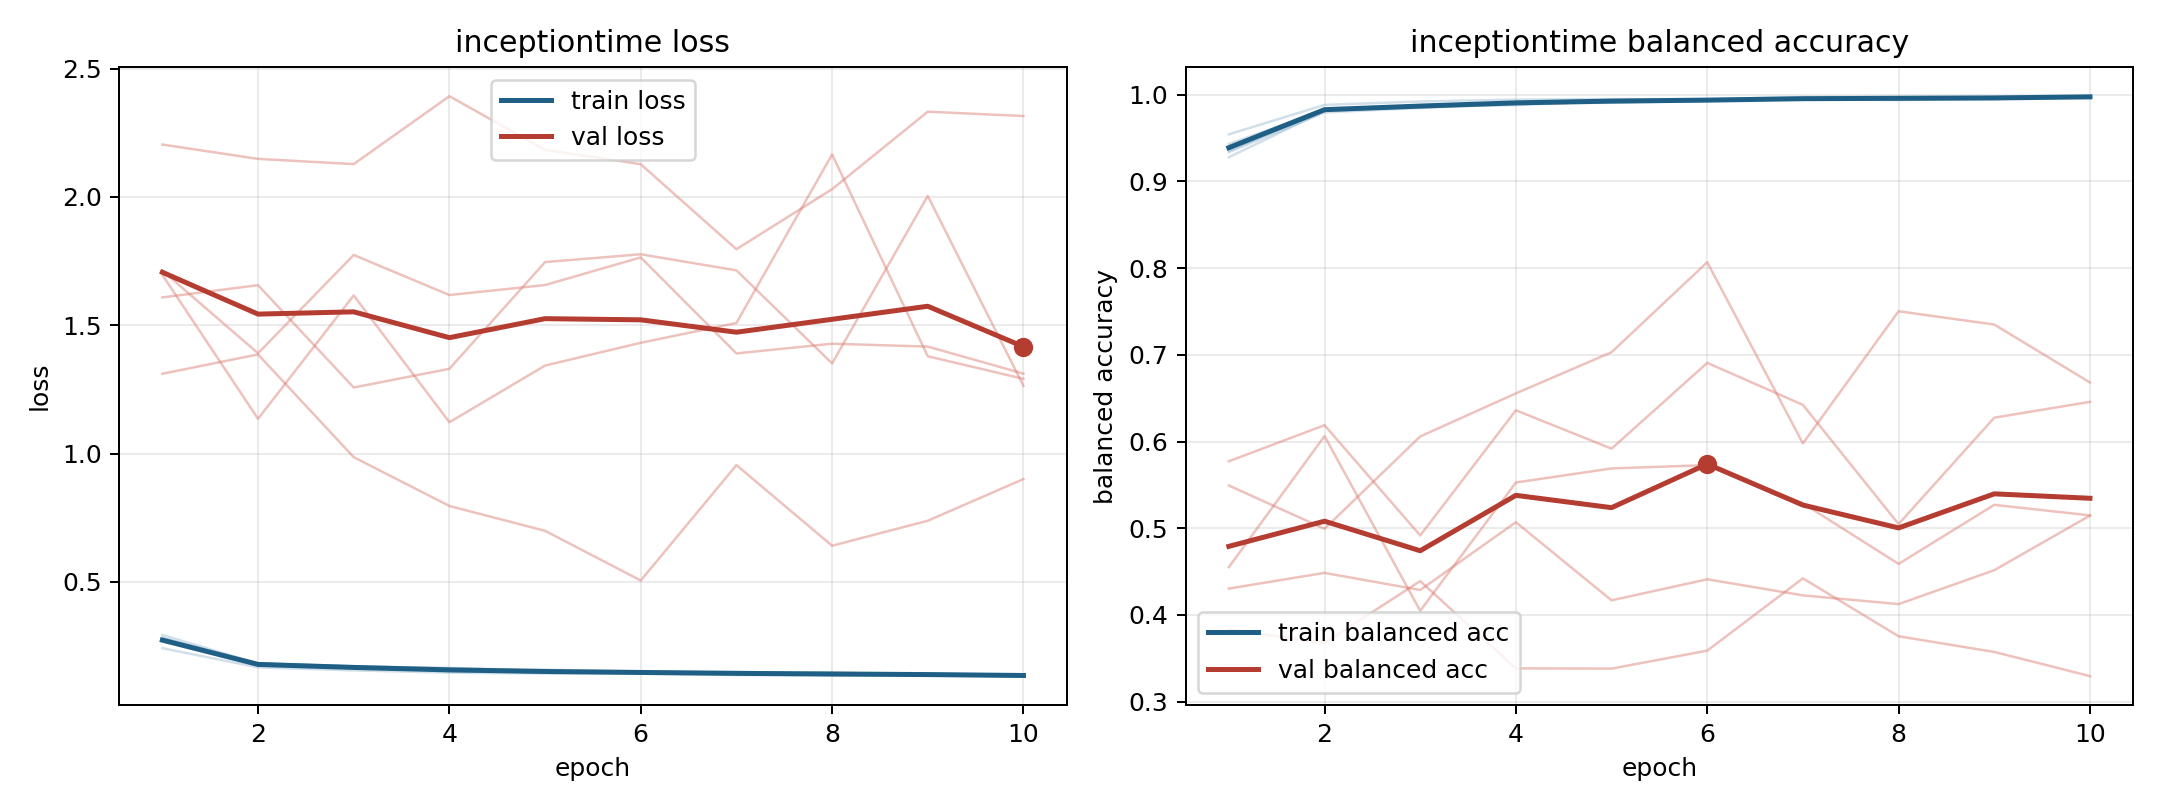

The file beside this chart, header and first rows:
model, fold, epoch, train_loss, train_balanced_accuracy, val_loss, val_balanced_accuracy
inceptiontime, 1, 1, 0.2419, 0.9542, 2.204, 0.3834
inceptiontime, 1, 2, 0.1672, 0.9881, 2.148, 0.3678
inceptiontime, 1, 3, 0.1554, 0.992, 2.128, 0.4391
inceptiontime, 1, 4, 0.1467, 0.9942, 2.392, 0.3385
inceptiontime, 1, 5, 0.1434, 0.9948, 2.183, 0.3382
inceptiontime, 1, 6, 0.1428, 0.9945, 2.127, 0.3589
inceptiontime, 1, 7, 0.1373, 0.9972, 1.796, 0.4423
inceptiontime, 1, 8, 0.1363, 0.9974, 2.03, 0.3755
inceptiontime, 1, 9, 0.1351, 0.9972, 2.332, 0.3574
inceptiontime, 1, 10, 0.1331, 0.9981, 2.315, 0.3296
inceptiontime, 2, 1, 0.2821, 0.9336, 1.713, 0.5772
inceptiontime, 2, 2, 0.1818, 0.9794, 1.391, 0.6188
inceptiontime, 2, 3, 0.168, 0.9846, 1.774, 0.4917
inceptiontime, 2, 4, 0.1602, 0.9888, 1.618, 0.636
inceptiontime, 2, 5, 0.1515, 0.9928, 1.657, 0.5917
inceptiontime, 2, 6, 0.1468, 0.9936, 1.764, 0.6907
inceptiontime, 2, 7, 0.1438, 0.9952, 1.39, 0.6423
inceptiontime, 2, 8, 0.1402, 0.9965, 1.428, 0.5048
inceptiontime, 2, 9, 0.1395, 0.9949, 1.417, 0.6275
inceptiontime, 2, 10, 0.1345, 0.9975, 1.311, 0.6457
inceptiontime, 3, 1, 0.2684, 0.943, 1.696, 0.4552
inceptiontime, 3, 2, 0.183, 0.9824, 1.135, 0.6062
inceptiontime, 3, 3, 0.1715, 0.9851, 1.616, 0.4048
inceptiontime, 3, 4, 0.1626, 0.9899, 1.122, 0.5527
inceptiontime, 3, 5, 0.1579, 0.9905, 1.343, 0.569
inceptiontime, 3, 6, 0.1511, 0.9928, 1.432, 0.5728
inceptiontime, 3, 7, 0.1455, 0.9949, 1.509, 0.5287
inceptiontime, 3, 8, 0.1466, 0.9936, 2.165, 0.4589
inceptiontime, 3, 9, 0.1434, 0.9949, 1.379, 0.527
inceptiontime, 3, 10, 0.1365, 0.9975, 1.291, 0.5148
inceptiontime, 4, 1, 0.2934, 0.9277, 1.311, 0.5493
inceptiontime, 4, 2, 0.1823, 0.981, 1.386, 0.4994
inceptiontime, 4, 3, 0.1706, 0.9865, 0.986, 0.6058
inceptiontime, 4, 4, 0.1654, 0.9878, 0.7959, 0.6555
inceptiontime, 4, 5, 0.1525, 0.9928, 0.6991, 0.703
inceptiontime, 4, 6, 0.1513, 0.9931, 0.5056, 0.8067
inceptiontime, 4, 7, 0.1488, 0.9946, 0.9552, 0.5978
inceptiontime, 4, 8, 0.1458, 0.9949, 0.641, 0.7502
inceptiontime, 4, 9, 0.1393, 0.9967, 0.7384, 0.7348
inceptiontime, 4, 10, 0.1386, 0.9974, 0.9007, 0.6681
inceptiontime, 5, 1, 0.2813, 0.9352, 1.608, 0.4305
inceptiontime, 5, 2, 0.1789, 0.982, 1.656, 0.4486
inceptiontime, 5, 3, 0.169, 0.9856, 1.257, 0.4288
inceptiontime, 5, 4, 0.1519, 0.9914, 1.33, 0.507
inceptiontime, 5, 5, 0.1503, 0.9915, 1.746, 0.4169
inceptiontime, 5, 6, 0.1447, 0.9939, 1.776, 0.4412
inceptiontime, 5, 7, 0.1438, 0.9943, 1.714, 0.4226
inceptiontime, 5, 8, 0.1375, 0.996, 1.351, 0.4126
inceptiontime, 5, 9, 0.1383, 0.9968, 2.004, 0.4516
inceptiontime, 5, 10, 0.1349, 0.9963, 1.264, 0.5146
